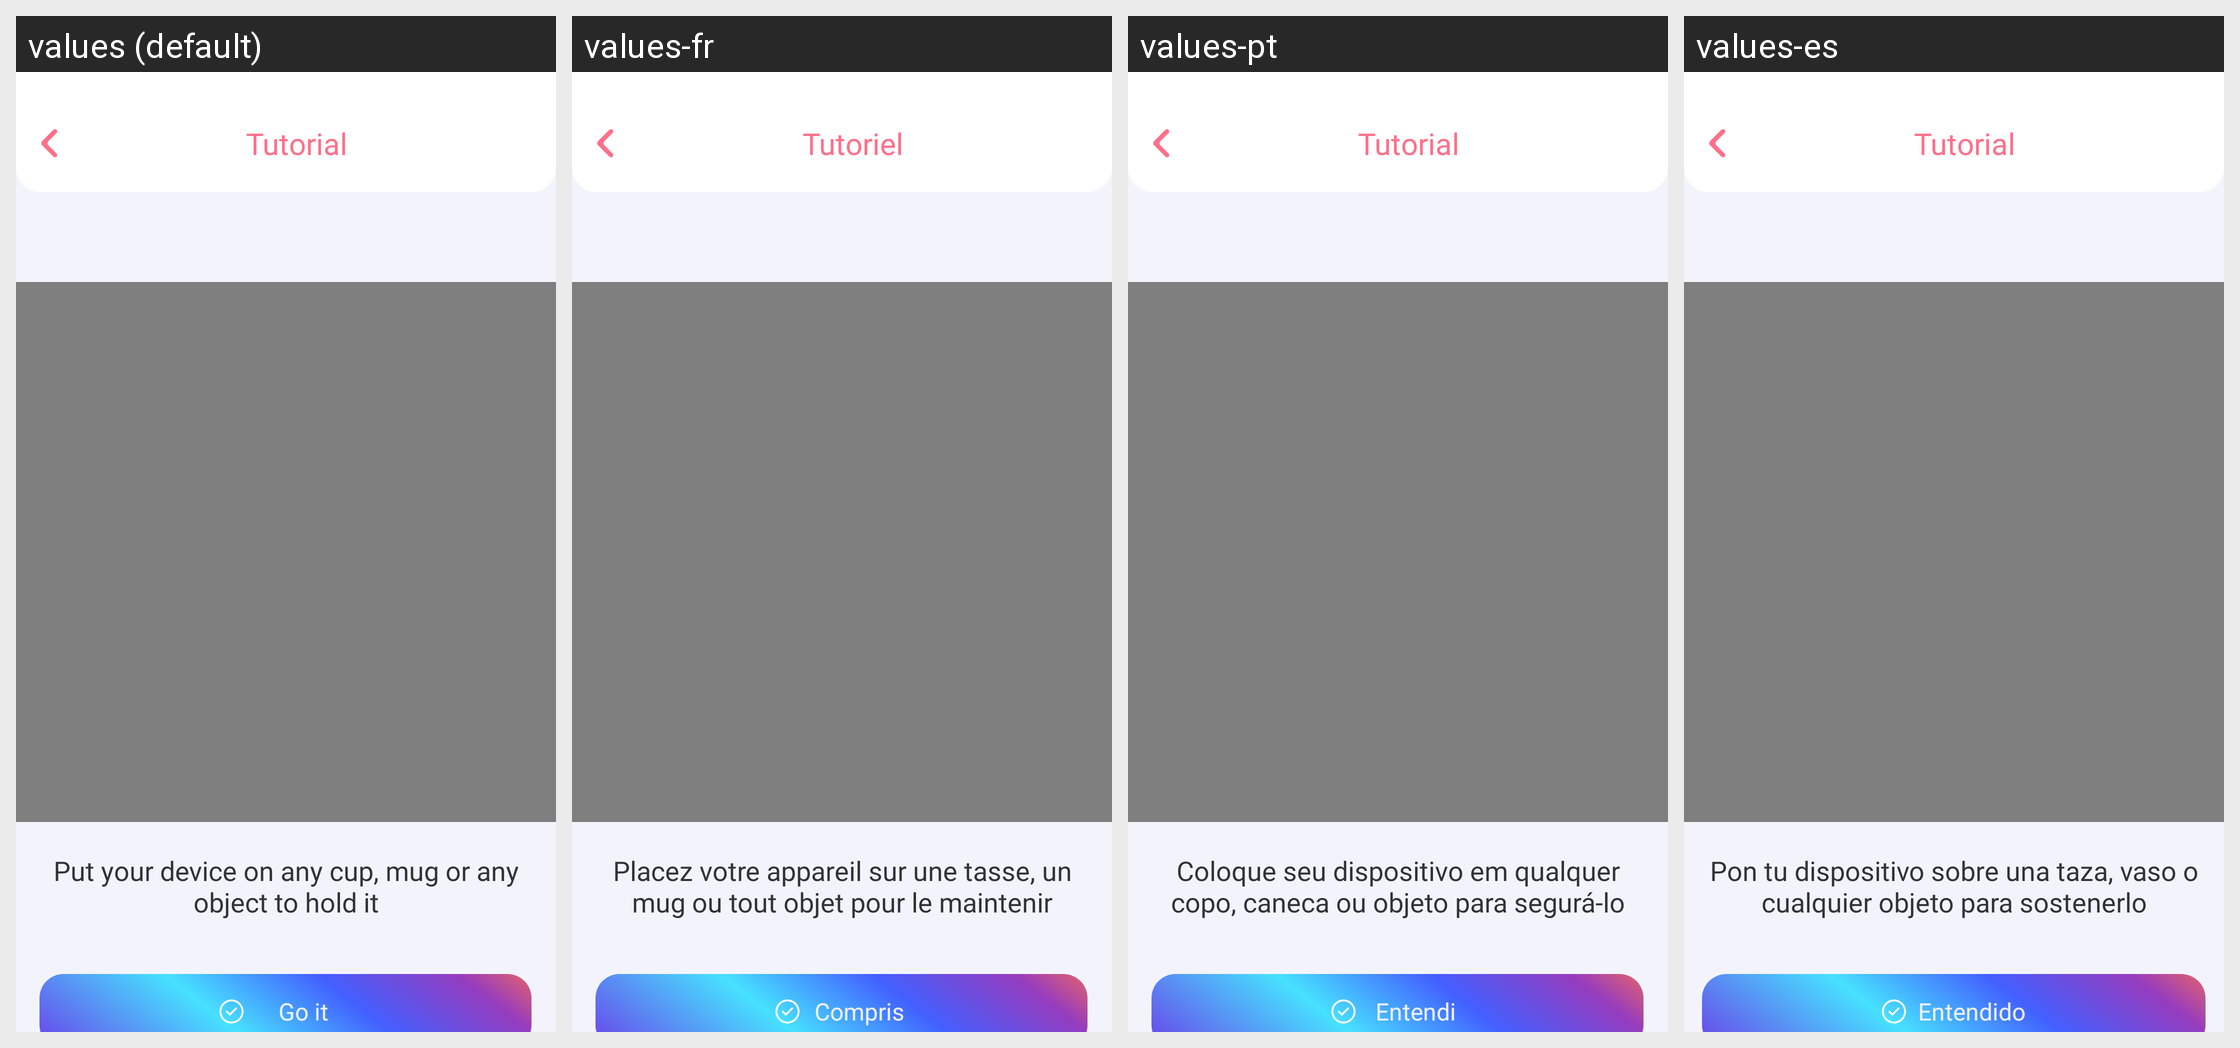

Locale-by-locale string values for the Android screen shown in this grid:
Android screen res/layout/activity_tutorial.xml rendered under 4 locales, left to right: values (default), values-fr, values-pt, values-es. Device: Nexus 5 (rendered at 1080×1920; each locale shown at half size, 540×960, under a caption strip naming it); theme Theme.Arr_sketch_v2.
Other locales in the repository, not shown: values-de, values-hi, values-in, values-ja, values-vi.
Strings drawn on this screen, with the default value and each locale's value (text and hints the layout hard-codes, and strings that could not be matched under every locale, appear in the picture but are not listed):

tutorial
  values: Tutorial
  values-fr: Tutoriel
  values-pt: Tutorial
  values-es: Tutorial

put_your_device_on_any_cup_mug_or_any_object_to_hold_it
  values: Put your device on any cup, mug or any object to hold it
  values-fr: Placez votre appareil sur une tasse, un mug ou tout objet pour le maintenir
  values-pt: Coloque seu dispositivo em qualquer copo, caneca ou objeto para segurá-lo
  values-es: Pon tu dispositivo sobre una taza, vaso o cualquier objeto para sostenerlo

go_it
  values: Go it
  values-fr: Compris
  values-pt: Entendi
  values-es: Entendido
